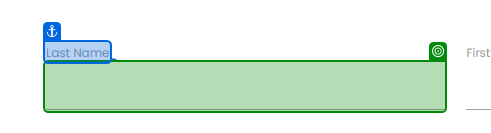
Workflow: Case_3

Step 1: type "[CurrentRow("Last Name ").ToString]" into the text box in window 'Rpa Challenge' (chrome.exe)

Step 2: type "[CurrentRow("Role in Company").ToString]" into the text box 'v9O3D' in window 'Rpa Challenge' (chrome.exe) (no picture)

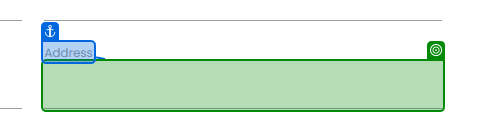
Step 3: type "[CurrentRow("Address").ToString]" into the text box in window 'Rpa Challenge' (chrome.exe)

Step 4: type "[CurrentRow("Email").ToString]" into the text box 'Mm4Ic' in window 'Rpa Challenge' (chrome.exe) (no picture)

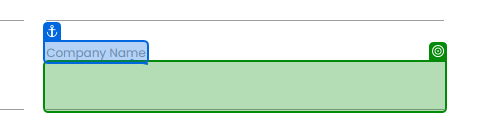
Step 5: type "[CurrentRow("Company Name").ToString]" into the text box in window 'Rpa Challenge' (chrome.exe)

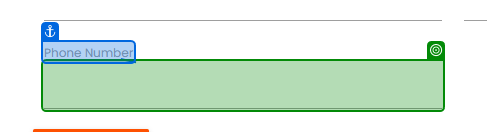
Step 6: type "[CurrentRow("Phone Number").ToString]" into the text box '7C2N1' in window 'Rpa Challenge' (chrome.exe)

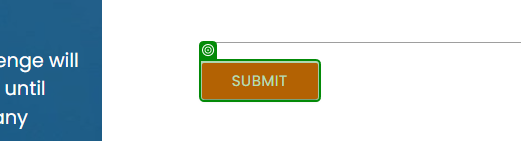
Step 7: click on the text box in window 'Rpa Challenge' (chrome.exe)

Step 8: Semantic way using AI - writing data into website with one activity in window 'Rpa Challenge' (chrome.exe) (no picture)

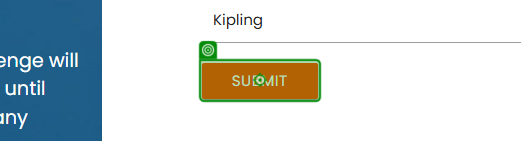
Step 9: click on the text box in window 'Rpa Challenge' (chrome.exe)
